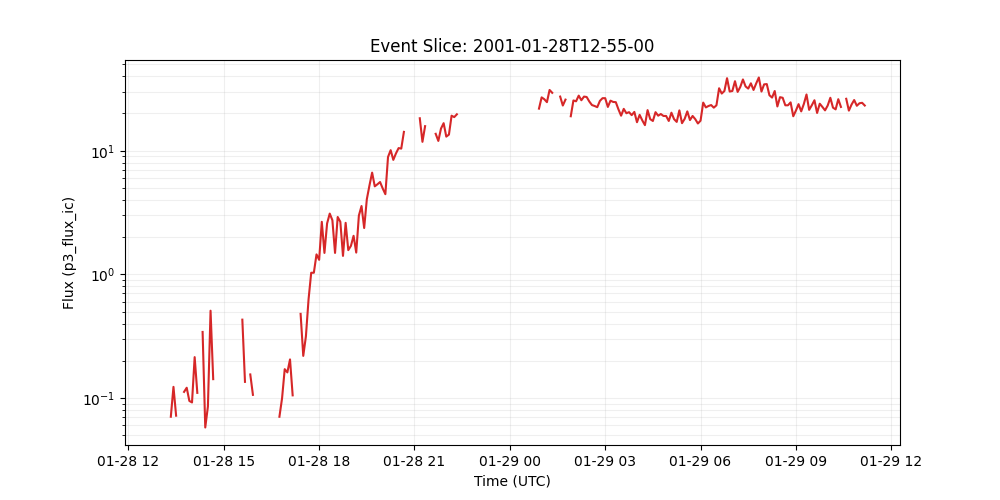

The file beside this chart, header and first rows:
time_tag, p3_flux_ic
2001-01-28 12:55:00, 
2001-01-28 13:00:00, 0.133
2001-01-28 13:05:00, 
2001-01-28 13:10:00, 
2001-01-28 13:15:00, 
2001-01-28 13:20:00, 0.0705
2001-01-28 13:25:00, 0.123
2001-01-28 13:30:00, 0.0719
2001-01-28 13:35:00, 
2001-01-28 13:40:00, 
2001-01-28 13:45:00, 0.112
2001-01-28 13:50:00, 0.121
2001-01-28 13:55:00, 0.0946
2001-01-28 14:00:00, 0.092
2001-01-28 14:05:00, 0.214
2001-01-28 14:10:00, 0.11
2001-01-28 14:15:00, 
2001-01-28 14:20:00, 0.342
2001-01-28 14:25:00, 0.0577
2001-01-28 14:30:00, 0.0853
2001-01-28 14:35:00, 0.508
2001-01-28 14:40:00, 0.142
2001-01-28 14:45:00, 
2001-01-28 14:50:00, 
2001-01-28 14:55:00, 
2001-01-28 15:00:00, 
2001-01-28 15:05:00, 
2001-01-28 15:10:00, 
2001-01-28 15:15:00, 0.0838
2001-01-28 15:20:00, 
2001-01-28 15:25:00, 
2001-01-28 15:30:00, 
2001-01-28 15:35:00, 0.43
2001-01-28 15:40:00, 0.135
2001-01-28 15:45:00, 
2001-01-28 15:50:00, 0.155
2001-01-28 15:55:00, 0.106
2001-01-28 16:00:00, 
2001-01-28 16:05:00, 
2001-01-28 16:10:00, 
2001-01-28 16:15:00, 
2001-01-28 16:20:00, 
2001-01-28 16:25:00, 
2001-01-28 16:30:00, 0.115
2001-01-28 16:35:00, 
2001-01-28 16:40:00, 
2001-01-28 16:45:00, 0.0705
2001-01-28 16:50:00, 0.0995
2001-01-28 16:55:00, 0.171
2001-01-28 17:00:00, 0.161
2001-01-28 17:05:00, 0.205
2001-01-28 17:10:00, 0.105
2001-01-28 17:15:00, 
2001-01-28 17:20:00, 
2001-01-28 17:25:00, 0.479
2001-01-28 17:30:00, 0.219
2001-01-28 17:35:00, 0.315
2001-01-28 17:40:00, 0.628
2001-01-28 17:45:00, 1.03
2001-01-28 17:50:00, 1.03
... 209 more rows
